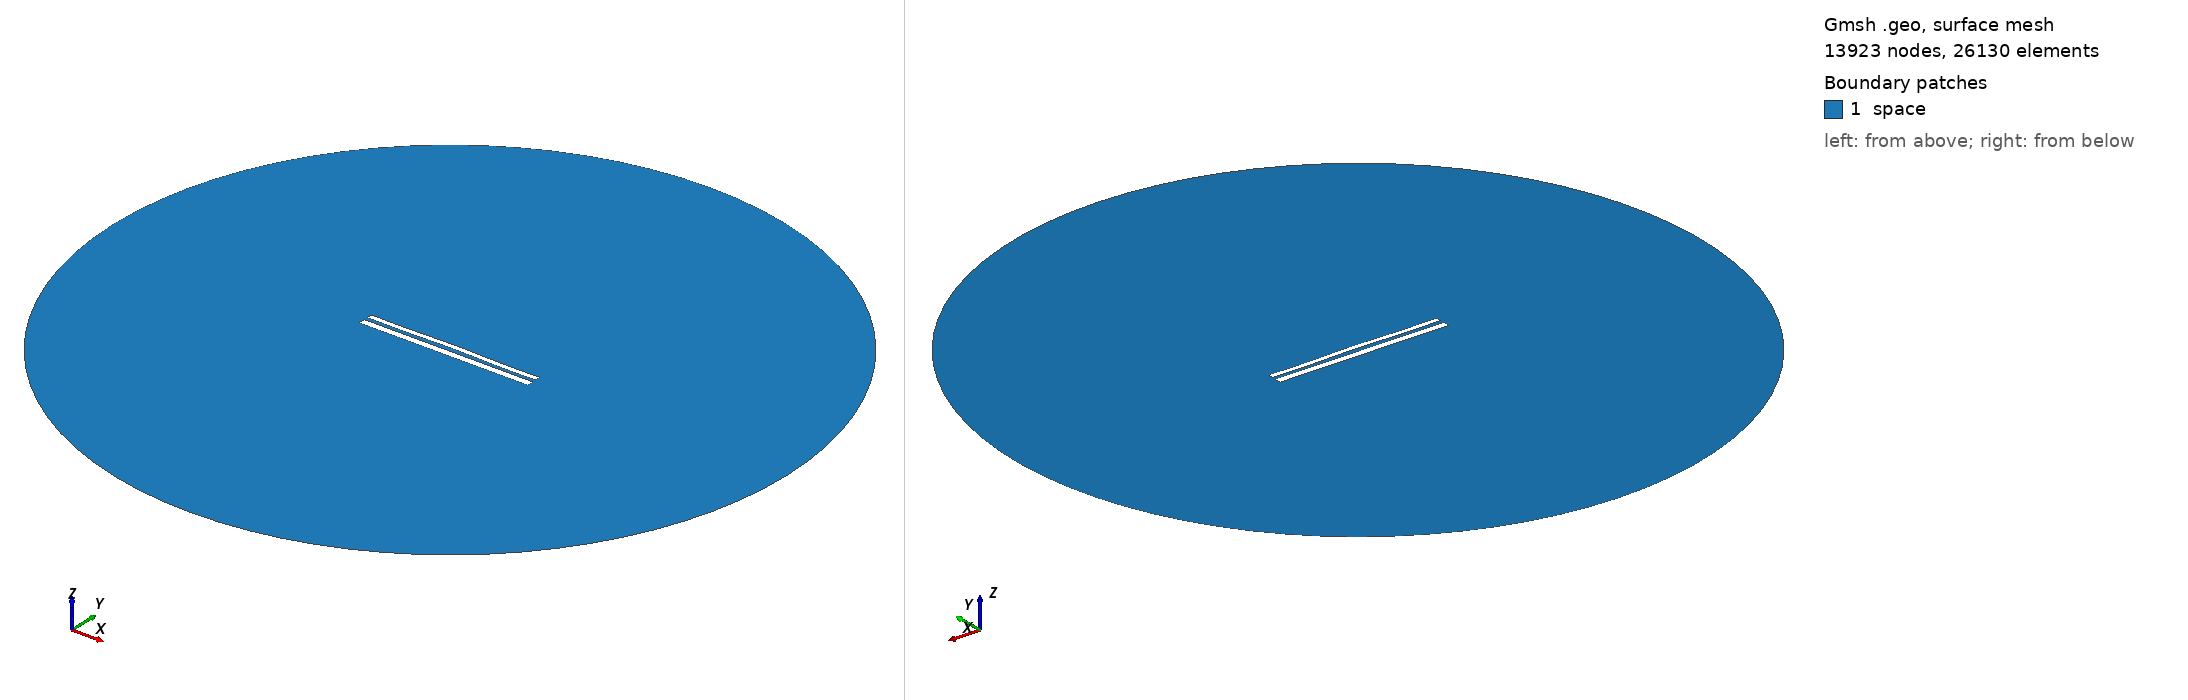

Gmsh geometry script, surface-meshed: 13923 nodes, 26130 surface elements. Boundary patches (legend numbers): 1 space. Left view from above one corner, right view from below the opposite corner. Legend entries are the model's physical surfaces. The drawing asked Gmsh for element sizes between 1% and 20% of the model's largest extent; the script's own settings can give other sizes.

=== 10861.geo (drawn) ===
//---------------------------------------
// Geometry kernel
//---------------------------------------

SetFactory("OpenCASCADE");



//---------------------------------------
// Parameters of the geometry
//---------------------------------------

// Overetch of the upper plate
overetch = 0.375;

// Distance between the plates
distance = 2.0;

// Discretization over the x axis (for the deformation)
nx = 50; 

// Length of the plate
L = 100 - overetch; 

// Number of modes
n = 4; 

// 1st mode coefficient
coeff(1) = -0.075;
beta(1) = 0.596864 * 3.1415926535 / L;

// 2nd mode coefficient
coeff(2) = 0.15;
beta(2) = 1.49418 * 3.1415926535 / L;

// 3rd mode coefficient
coeff(3) = 0.0;
beta(3) = 2.50025 * 3.1415926535 / L;

// 4th mode coefficient
coeff(4) = -0.15;
beta(4) = 3.49999 * 3.1415926535 / L;



//---------------------------------------
// Upper plate (deformed rectangle)
//---------------------------------------

// Coordiantes of the upper plate
xmin = -50;
xmax = 50 - overetch;

// Height of the upper plate
yheight = 4 - 2 * overetch;

// Indexes of the points
UpperID[] = {};
LowerID[] = {};
LeftID[] = {};
RightID[] = {};

// Point index
p = 1;

// Horizontal edges
For i In {1:nx}
    x = xmin + (i-1)*(xmax - xmin)/(nx-1);

    y_bottom = distance / 2 + overetch;
    For j In {1:n}
        C = (Cosh(beta(j)*L) + Cos(beta(j)*L)) / (Sinh(beta(j)*L) + Sin(beta(j)*L));
        y_bottom  = y_bottom + coeff(j) * (Cosh(beta(j)*(x+50)) - Cos(beta(j)*(x+50)) - C * (Sinh(beta(j)*(x+50)) - Sin(beta(j)*(x+50))));
    EndFor

    y_top = y_bottom + yheight;

    Point(p) = {x, y_top, 0, 1.0};
    UpperID[i] = p;
    p = p + 1;

    Point(p) = {x, y_bottom, 0, 1.0};
    LowerID[i] = p;
    p = p + 1;
EndFor

// Create point lists
UpperPts[] = {}; LowerPts[] = {};
For i In {1:nx}
  UpperPts[] += {UpperID[i]};
  LowerPts[] += {LowerID[i]};
EndFor

// Build splines
Spline(1) = {UpperPts[]};
Spline(2) = {LowerPts[]};
Line(3) = {LowerPts[nx-1], UpperPts[nx-1]};
Line(4) = {LowerPts[0], UpperPts[0]};

// Build the plane surface
Curve Loop(1) = {2, 3, -1, -4};
Plane Surface(1) = {1};



//---------------------------------------
// Lower plate (rectangle)
//---------------------------------------

// Vertices
Point(1001) = {-50, -1, 0, 1.0};
Point(1002) = { 50, -1, 0, 1.0};
Point(1003) = { 50,  -5, 0, 1.0};
Point(1004) = {-50,  -5, 0, 1.0};

// Edges
Line(5) = {1001, 1002};
Line(6) = {1002, 1003};
Line(7) = {1003, 1004};
Line(8) = {1004, 1001};

// Plane surface
Line Loop(2) = {5, 6, 7, 8};
Plane Surface(2) = {2}; 



//---------------------------------------
// Outer (fictious) boundary
//---------------------------------------

// Points
Point(1005) = {0, 0, 0};       // Center
Point(1006) = {200, 0, 0};     // Start point
Point(1007) = {0, 200, 0};     // 90 degrees
Point(1008) = {-200, 0, 0};    // 180 degrees
Point(1009) = {0, -200, 0};    // 270 degrees

// Circle arcs (each needs start, center, end)
Circle(9) = {1006, 1005, 1007};
Circle(10) = {1007, 1005, 1008};
Circle(11) = {1008, 1005, 1009};
Circle(12) = {1009, 1005, 1006};

// Plane surface for the entire domain
Curve Loop(3) = {9, 10, 11, 12};
Surface(3) = {3};

// Subtract the plates from the whole domain to obtain the actual domain where we want to solve the equations
BooleanDifference{ Surface{3}; Delete; }{ Surface{1}; Surface{2}; Delete; }




//---------------------------------------
// Transfinite Lines/Curves
//---------------------------------------

// Set the number of points on the boundaries
r = 7;

// Plates
Transfinite Curve {1, 2} = 50*r Using Progression 1;
Transfinite Curve {3, 4} = 2*r Using Progression 1;
Transfinite Line {5, 7} = 50*r Using Progression 1;
Transfinite Line {6, 8} = 2*r Using Progression 1;

// Outer boundary
Transfinite Line {9, 10, 11, 12} = 20 Using Progression 1;



//---------------------------------------
// Physical groups
//---------------------------------------                

// Physical curves (boundaries)
Physical Line("force_segment", 10) = {2};
Physical Line("upper_plate", 11) = {1, 3, 4};
Physical Line("lower_plate", 12) = {5, 6, 7, 8};
Physical Line("boundary", 20) = {9, 10, 11, 12};

// Physical Surfaces
Physical Surface("space", 30) = {3};



//---------------------------------------
// 6. Generate the Mesh
//---------------------------------------

// 2D mesh generation
Mesh 2;
